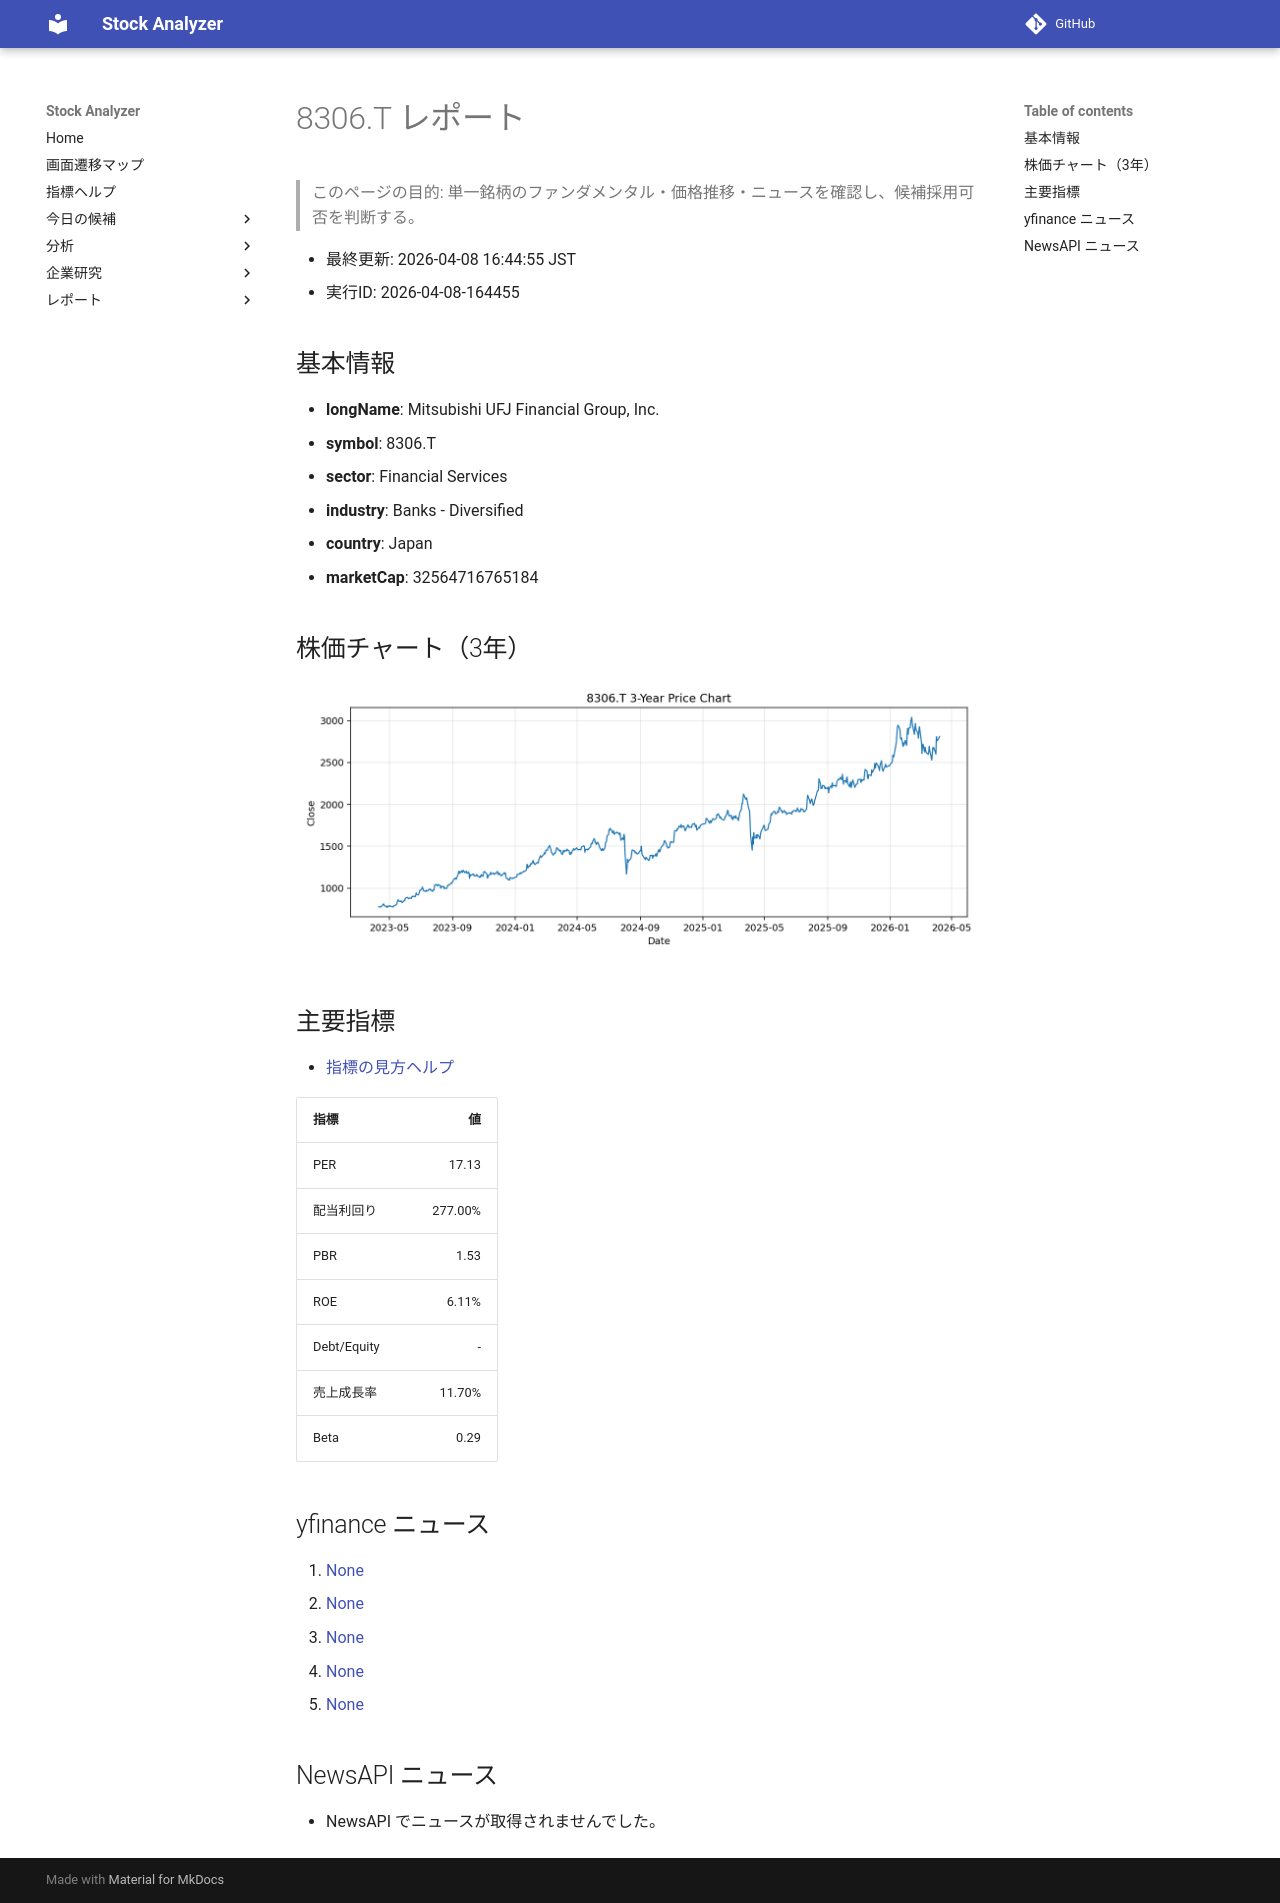

repository: Yumi-note/Making-APP · page: reports/2026-04-08/164455/8306_T/index.html · generator: mkdocs

# 8306.T レポート

> このページの目的: 単一銘柄のファンダメンタル・価格推移・ニュースを確認し、候補採用可否を判断する。

- 最終更新: 2026-04-08 16:44:55 JST
- 実行ID: 2026-04-08-164455

## 基本情報

- **longName**: Mitsubishi UFJ Financial Group, Inc.
- **symbol**: 8306.T
- **sector**: Financial Services
- **industry**: Banks - Diversified
- **country**: Japan
- **marketCap**: 32564716765184

## 株価チャート（3年）

![8306.T 3-year price chart](8306_T_3y.png)

## 主要指標

- [指標の見方ヘルプ](../../../../indicators.md)

| 指標 | 値 |
|---|---:|
| PER | 17.13 |
| 配当利回り | 277.00% |
| PBR | 1.53 |
| ROE | 6.11% |
| Debt/Equity | - |
| 売上成長率 | 11.70% |
| Beta | 0.29 |

## yfinance ニュース

1. [None](None)
2. [None](None)
3. [None](None)
4. [None](None)
5. [None](None)

## NewsAPI ニュース

- NewsAPI でニュースが取得されませんでした。
